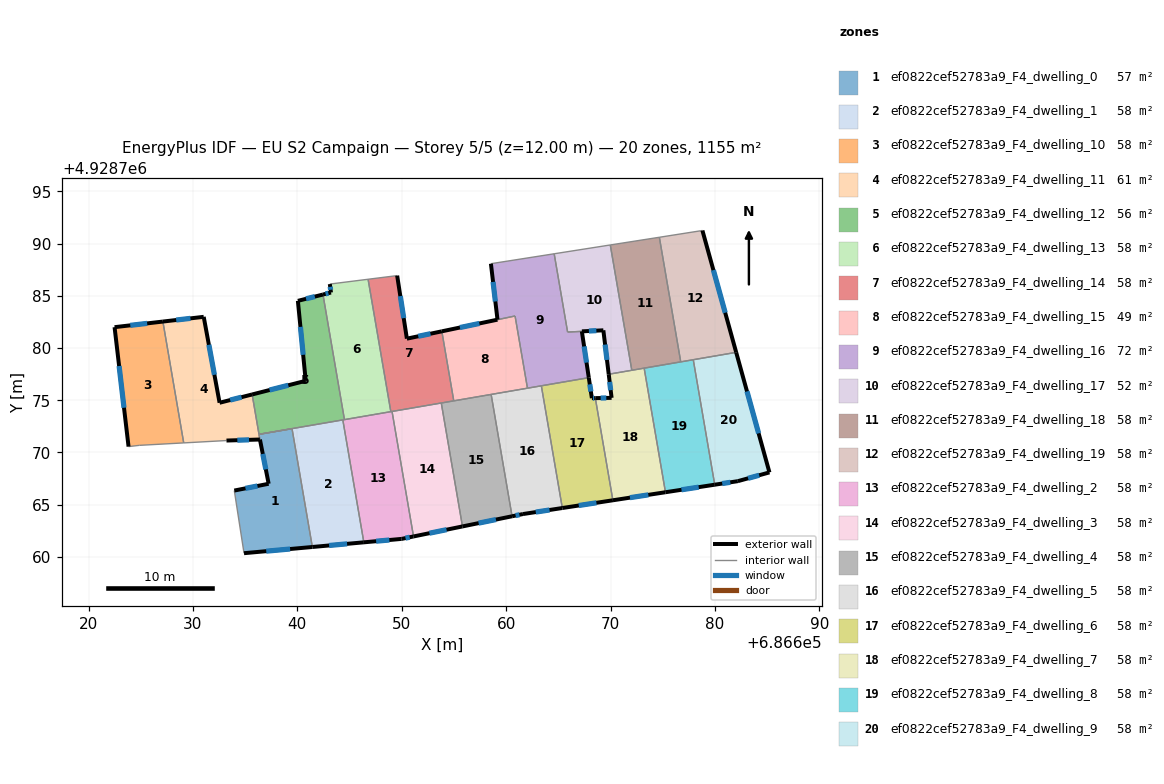
=== STOREY PLAN SPEC (per zone: floor XY polygon, exterior-wall plan segments, windows/doors) ===
zone 1: ef0822cef52783a9_F4_dwelling_0  (56.8 m²)
  floor: (686639.49, 4928772.28) (686641.44, 4928760.95) (686634.89, 4928760.35) (686633.96, 4928766.35) (686637.25, 4928767.00) (686636.32, 4928771.73)
  exterior wall: (686634.89, 4928760.35) – (686641.44, 4928760.95)  [6.6 m]
    window: (686637.02, 4928760.55) – (686639.31, 4928760.75)  [2.4 m²]
  exterior wall: (686637.25, 4928767.00) – (686633.96, 4928766.35)  [3.4 m]
    window: (686636.18, 4928766.79) – (686635.03, 4928766.56)  [1.2 m²]
  exterior wall: (686636.42, 4928771.24) – (686637.25, 4928767.00)  [4.3 m]
    window: (686636.69, 4928769.86) – (686636.98, 4928768.38)  [1.6 m²]
  interior walls: 4
zone 2: ef0822cef52783a9_F4_dwelling_1  (57.8 m²)
  floor: (686644.36, 4928773.12) (686646.37, 4928761.39) (686641.44, 4928760.95) (686639.49, 4928772.28)
  exterior wall: (686641.44, 4928760.95) – (686646.37, 4928761.39)  [5.0 m]
    window: (686643.04, 4928761.09) – (686644.77, 4928761.25)  [1.8 m²]
  interior walls: 3
zone 3: ef0822cef52783a9_F4_dwelling_10  (57.8 m²)
  floor: (686627.12, 4928782.54) (686629.12, 4928770.92) (686624.86, 4928770.68) (686623.83, 4928770.56) (686622.49, 4928782.00)
  exterior wall: (686627.12, 4928782.54) – (686622.49, 4928782.00)  [4.7 m]
    window: (686625.62, 4928782.36) – (686624.00, 4928782.18)  [1.7 m²]
  exterior wall: (686622.49, 4928782.00) – (686623.83, 4928770.56)  [11.5 m]
    window: (686622.93, 4928778.28) – (686623.40, 4928774.28)  [4.2 m²]
  interior walls: 3
zone 4: ef0822cef52783a9_F4_dwelling_11  (60.6 m²)
  floor: (686635.67, 4928775.56) (686636.33, 4928771.74) (686639.44, 4928772.28) (686639.49, 4928772.28) (686636.32, 4928771.73) (686636.41, 4928771.24) (686633.21, 4928771.14) (686629.12, 4928770.92) (686627.12, 4928782.54) (686631.03, 4928782.99) (686632.55, 4928774.76)
  exterior wall: (686633.21, 4928771.14) – (686636.41, 4928771.24)  [3.2 m]
    window: (686634.25, 4928771.17) – (686635.37, 4928771.21)  [1.2 m²]
  exterior wall: (686631.03, 4928782.99) – (686627.12, 4928782.54)  [3.9 m]
    window: (686629.76, 4928782.84) – (686628.39, 4928782.69)  [1.4 m²]
  exterior wall: (686632.55, 4928774.76) – (686631.03, 4928782.99)  [8.4 m]
    window: (686632.06, 4928777.44) – (686631.53, 4928780.32)  [3.1 m²]
  exterior wall: (686635.67, 4928775.56) – (686632.55, 4928774.76)  [3.2 m]
    window: (686634.66, 4928775.30) – (686633.57, 4928775.02)  [1.2 m²]
  interior walls: 7
zone 5: ef0822cef52783a9_F4_dwelling_12  (55.9 m²)
  floor: (686642.45, 4928785.13) (686644.51, 4928773.15) (686636.33, 4928771.74) (686635.67, 4928775.56) (686640.80, 4928776.86) (686640.05, 4928784.52)
  exterior wall: (686640.05, 4928784.52) – (686640.80, 4928776.86)  [7.7 m]
    window: (686640.30, 4928782.03) – (686640.56, 4928779.35)  [2.8 m²]
  exterior wall: (686642.45, 4928785.13) – (686640.05, 4928784.52)  [2.5 m]
    window: (686641.67, 4928784.93) – (686640.83, 4928784.72)  [0.9 m²]
  exterior wall: (686640.80, 4928776.86) – (686635.67, 4928775.56)  [5.3 m]
    window: (686639.13, 4928776.44) – (686637.34, 4928775.98)  [1.9 m²]
  interior walls: 6
zone 6: ef0822cef52783a9_F4_dwelling_13  (57.8 m²)
  floor: (686646.78, 4928786.59) (686648.95, 4928773.91) (686644.51, 4928773.15) (686642.45, 4928785.13) (686643.22, 4928785.32) (686643.11, 4928786.13)
  exterior wall: (686643.11, 4928786.13) – (686643.22, 4928785.32)  [0.8 m]
    window: (686643.15, 4928785.87) – (686643.19, 4928785.58)  [0.3 m²]
  exterior wall: (686643.22, 4928785.32) – (686642.45, 4928785.13)  [0.8 m]
    window: (686642.97, 4928785.26) – (686642.70, 4928785.19)  [0.3 m²]
  interior walls: 4
zone 7: ef0822cef52783a9_F4_dwelling_14  (57.8 m²)
  floor: (686649.56, 4928786.94) (686650.49, 4928780.90) (686653.84, 4928781.60) (686654.98, 4928774.94) (686648.95, 4928773.91) (686646.78, 4928786.59)
  exterior wall: (686650.49, 4928780.90) – (686649.56, 4928786.94)  [6.1 m]
    window: (686650.19, 4928782.87) – (686649.86, 4928784.98)  [2.2 m²]
  exterior wall: (686653.84, 4928781.60) – (686650.49, 4928780.90)  [3.4 m]
    window: (686652.75, 4928781.37) – (686651.58, 4928781.13)  [1.3 m²]
  interior walls: 6
zone 8: ef0822cef52783a9_F4_dwelling_15  (49.3 m²)
  floor: (686660.85, 4928783.07) (686662.04, 4928776.16) (686654.98, 4928774.94) (686653.84, 4928781.60)
  exterior wall: (686659.17, 4928782.72) – (686653.84, 4928781.60)  [5.4 m]
    window: (686657.43, 4928782.36) – (686655.57, 4928781.97)  [2.0 m²]
  interior walls: 5
zone 9: ef0822cef52783a9_F4_dwelling_16  (72.2 m²)
  floor: (686664.60, 4928789.03) (686665.89, 4928781.53) (686667.25, 4928781.60) (686667.92, 4928777.17) (686662.04, 4928776.16) (686660.85, 4928783.07) (686659.17, 4928782.72) (686658.54, 4928788.08)
  exterior wall: (686658.54, 4928788.08) – (686659.17, 4928782.72)  [5.4 m]
    window: (686658.75, 4928786.34) – (686658.97, 4928784.46)  [2.0 m²]
  exterior wall: (686667.92, 4928777.17) – (686667.25, 4928781.60)  [4.5 m]
    window: (686667.70, 4928778.61) – (686667.47, 4928780.16)  [1.6 m²]
  interior walls: 7
zone 10: ef0822cef52783a9_F4_dwelling_17  (51.8 m²)
  floor: (686669.98, 4928789.88) (686672.04, 4928777.87) (686669.83, 4928777.49) (686669.31, 4928781.70) (686665.89, 4928781.53) (686664.60, 4928789.03)
  exterior wall: (686669.31, 4928781.70) – (686669.83, 4928777.49)  [4.2 m]
    window: (686669.48, 4928780.33) – (686669.66, 4928778.86)  [1.6 m²]
  exterior wall: (686667.26, 4928781.60) – (686669.31, 4928781.70)  [2.1 m]
    window: (686667.93, 4928781.63) – (686668.64, 4928781.67)  [0.8 m²]
  interior walls: 5
zone 11: ef0822cef52783a9_F4_dwelling_18  (57.8 m²)
  floor: (686674.68, 4928790.61) (686676.72, 4928778.68) (686672.04, 4928777.87) (686669.98, 4928789.88)
  interior walls: 5
zone 12: ef0822cef52783a9_F4_dwelling_19  (57.8 m²)
  floor: (686678.80, 4928791.26) (686682.04, 4928779.59) (686676.72, 4928778.68) (686674.68, 4928790.61)
  exterior wall: (686682.04, 4928779.59) – (686678.80, 4928791.26)  [12.1 m]
    window: (686680.98, 4928783.39) – (686679.85, 4928787.47)  [4.4 m²]
  interior walls: 4
zone 13: ef0822cef52783a9_F4_dwelling_2  (57.8 m²)
  floor: (686649.07, 4928773.93) (686651.13, 4928761.96) (686649.99, 4928761.72) (686646.37, 4928761.39) (686644.36, 4928773.12)
  exterior wall: (686649.99, 4928761.72) – (686651.13, 4928761.96)  [1.2 m]
    window: (686650.36, 4928761.80) – (686650.76, 4928761.88)  [0.4 m²]
  exterior wall: (686646.37, 4928761.39) – (686649.99, 4928761.72)  [3.6 m]
    window: (686647.55, 4928761.50) – (686648.81, 4928761.62)  [1.3 m²]
  interior walls: 5
zone 14: ef0822cef52783a9_F4_dwelling_3  (57.8 m²)
  floor: (686653.79, 4928774.74) (686655.82, 4928762.92) (686651.13, 4928761.96) (686649.07, 4928773.93)
  exterior wall: (686651.13, 4928761.96) – (686655.82, 4928762.92)  [4.8 m]
    window: (686652.65, 4928762.27) – (686654.29, 4928762.60)  [1.8 m²]
  interior walls: 3
zone 15: ef0822cef52783a9_F4_dwelling_4  (57.8 m²)
  floor: (686658.56, 4928775.56) (686660.57, 4928763.89) (686655.82, 4928762.92) (686653.79, 4928774.74)
  exterior wall: (686655.82, 4928762.92) – (686660.57, 4928763.89)  [4.8 m]
    window: (686657.36, 4928763.23) – (686659.02, 4928763.57)  [1.8 m²]
  interior walls: 4
zone 16: ef0822cef52783a9_F4_dwelling_5  (57.8 m²)
  floor: (686663.37, 4928776.38) (686665.38, 4928764.68) (686661.61, 4928764.10) (686660.57, 4928763.89) (686658.56, 4928775.56)
  exterior wall: (686661.61, 4928764.10) – (686665.38, 4928764.68)  [3.8 m]
    window: (686662.84, 4928764.29) – (686664.16, 4928764.49)  [1.4 m²]
  exterior wall: (686660.57, 4928763.89) – (686661.61, 4928764.10)  [1.1 m]
    window: (686660.91, 4928763.96) – (686661.27, 4928764.03)  [0.4 m²]
  interior walls: 4
zone 17: ef0822cef52783a9_F4_dwelling_6  (57.8 m²)
  floor: (686667.92, 4928777.17) (686668.21, 4928775.20) (686668.54, 4928775.21) (686670.22, 4928765.42) (686665.38, 4928764.68) (686663.37, 4928776.38)
  exterior wall: (686668.21, 4928775.20) – (686667.92, 4928777.17)  [2.0 m]
    window: (686668.12, 4928775.84) – (686668.01, 4928776.53)  [0.7 m²]
  exterior wall: (686668.54, 4928775.21) – (686668.21, 4928775.20)  [0.3 m]
    window: (686668.44, 4928775.20) – (686668.32, 4928775.20)  [0.1 m²]
  exterior wall: (686665.38, 4928764.68) – (686670.22, 4928765.42)  [4.9 m]
    window: (686666.96, 4928764.92) – (686668.65, 4928765.18)  [1.8 m²]
  interior walls: 3
zone 18: ef0822cef52783a9_F4_dwelling_7  (57.8 m²)
  floor: (686673.22, 4928778.08) (686675.26, 4928766.19) (686670.22, 4928765.42) (686668.54, 4928775.21) (686670.10, 4928775.23) (686669.83, 4928777.49)
  exterior wall: (686669.83, 4928777.49) – (686670.10, 4928775.23)  [2.3 m]
    window: (686669.92, 4928776.76) – (686670.01, 4928775.97)  [0.8 m²]
  exterior wall: (686670.22, 4928765.42) – (686675.26, 4928766.19)  [5.1 m]
    window: (686671.86, 4928765.67) – (686673.62, 4928765.94)  [1.9 m²]
  exterior wall: (686670.10, 4928775.23) – (686668.54, 4928775.21)  [1.6 m]
    window: (686669.59, 4928775.22) – (686669.05, 4928775.21)  [0.6 m²]
  interior walls: 4
zone 19: ef0822cef52783a9_F4_dwelling_8  (57.8 m²)
  floor: (686677.92, 4928778.88) (686679.98, 4928766.91) (686675.26, 4928766.19) (686673.22, 4928778.08)
  exterior wall: (686675.26, 4928766.19) – (686679.98, 4928766.91)  [4.8 m]
    window: (686676.80, 4928766.43) – (686678.45, 4928766.68)  [1.8 m²]
  interior walls: 4
zone 20: ef0822cef52783a9_F4_dwelling_9  (57.8 m²)
  floor: (686682.04, 4928779.59) (686685.22, 4928768.09) (686682.19, 4928767.25) (686679.98, 4928766.91) (686677.92, 4928778.88)
  exterior wall: (686685.22, 4928768.09) – (686682.04, 4928779.59)  [11.9 m]
    window: (686684.18, 4928771.83) – (686683.07, 4928775.85)  [4.4 m²]
  exterior wall: (686682.19, 4928767.25) – (686685.22, 4928768.09)  [3.1 m]
    window: (686683.18, 4928767.52) – (686684.24, 4928767.82)  [1.2 m²]
  exterior wall: (686679.98, 4928766.91) – (686682.19, 4928767.25)  [2.2 m]
    window: (686680.70, 4928767.02) – (686681.47, 4928767.14)  [0.8 m²]
  interior walls: 2

=== DERIVED (storey summary) ===
Building: EU S2 Campaign
Storey: 5 of 5  (floor level z = 12.00 m)
Storey gross floor area: 1155.2 m²
Zones on this storey: 20
  - ef0822cef52783a9_F4_dwelling_0: floor 56.8 m²; exterior wall 14.2 m (42.7 m²); 3 window(s) 5.2 m²; WWR 12.2%
  - ef0822cef52783a9_F4_dwelling_1: floor 57.8 m²; exterior wall 5.0 m (14.9 m²); 1 window(s) 1.8 m²; WWR 12.2%
  - ef0822cef52783a9_F4_dwelling_10: floor 57.8 m²; exterior wall 16.2 m (48.5 m²); 2 window(s) 5.9 m²; WWR 12.2%
  - ef0822cef52783a9_F4_dwelling_11: floor 60.6 m²; exterior wall 18.7 m (56.2 m²); 4 window(s) 6.9 m²; WWR 12.2%
  - ef0822cef52783a9_F4_dwelling_12: floor 55.9 m²; exterior wall 15.5 m (46.4 m²); 3 window(s) 5.7 m²; WWR 12.2%
  - ef0822cef52783a9_F4_dwelling_13: floor 57.8 m²; exterior wall 1.6 m (4.8 m²); 2 window(s) 0.6 m²; WWR 12.2%
  - ef0822cef52783a9_F4_dwelling_14: floor 57.8 m²; exterior wall 9.5 m (28.6 m²); 2 window(s) 3.5 m²; WWR 12.2%
  - ef0822cef52783a9_F4_dwelling_15: floor 49.3 m²; exterior wall 5.4 m (16.3 m²); 1 window(s) 2.0 m²; WWR 12.2%
  - ef0822cef52783a9_F4_dwelling_16: floor 72.2 m²; exterior wall 9.9 m (29.6 m²); 2 window(s) 3.6 m²; WWR 12.2%
  - ef0822cef52783a9_F4_dwelling_17: floor 51.8 m²; exterior wall 6.3 m (18.9 m²); 2 window(s) 2.3 m²; WWR 12.2%
  - ef0822cef52783a9_F4_dwelling_18: floor 57.8 m²
  - ef0822cef52783a9_F4_dwelling_19: floor 57.8 m²; exterior wall 12.1 m (36.3 m²); 1 window(s) 4.4 m²; WWR 12.2%
  - ef0822cef52783a9_F4_dwelling_2: floor 57.8 m²; exterior wall 4.8 m (14.4 m²); 2 window(s) 1.8 m²; WWR 12.2%
  - ef0822cef52783a9_F4_dwelling_3: floor 57.8 m²; exterior wall 4.8 m (14.4 m²); 1 window(s) 1.8 m²; WWR 12.2%
  - ef0822cef52783a9_F4_dwelling_4: floor 57.8 m²; exterior wall 4.8 m (14.5 m²); 1 window(s) 1.8 m²; WWR 12.2%
  - ef0822cef52783a9_F4_dwelling_5: floor 57.8 m²; exterior wall 4.9 m (14.6 m²); 2 window(s) 1.8 m²; WWR 12.2%
  - ef0822cef52783a9_F4_dwelling_6: floor 57.8 m²; exterior wall 7.2 m (21.6 m²); 3 window(s) 2.6 m²; WWR 12.2%
  - ef0822cef52783a9_F4_dwelling_7: floor 57.8 m²; exterior wall 8.9 m (26.8 m²); 3 window(s) 3.3 m²; WWR 12.2%
  - ef0822cef52783a9_F4_dwelling_8: floor 57.8 m²; exterior wall 4.8 m (14.3 m²); 1 window(s) 1.8 m²; WWR 12.2%
  - ef0822cef52783a9_F4_dwelling_9: floor 57.8 m²; exterior wall 17.3 m (51.9 m²); 3 window(s) 6.3 m²; WWR 12.2%
Zone adjacency (shared interzone walls):
  - ef0822cef52783a9_F4_dwelling_0 ↔ ef0822cef52783a9_F4_dwelling_1
  - ef0822cef52783a9_F4_dwelling_0 ↔ ef0822cef52783a9_F4_dwelling_11
  - ef0822cef52783a9_F4_dwelling_1 ↔ ef0822cef52783a9_F4_dwelling_12
  - ef0822cef52783a9_F4_dwelling_1 ↔ ef0822cef52783a9_F4_dwelling_2
  - ef0822cef52783a9_F4_dwelling_10 ↔ ef0822cef52783a9_F4_dwelling_11
  - ef0822cef52783a9_F4_dwelling_11 ↔ ef0822cef52783a9_F4_dwelling_12
  - ef0822cef52783a9_F4_dwelling_12 ↔ ef0822cef52783a9_F4_dwelling_13
  - ef0822cef52783a9_F4_dwelling_12 ↔ ef0822cef52783a9_F4_dwelling_2
  - ef0822cef52783a9_F4_dwelling_13 ↔ ef0822cef52783a9_F4_dwelling_14
  - ef0822cef52783a9_F4_dwelling_13 ↔ ef0822cef52783a9_F4_dwelling_2
  - ef0822cef52783a9_F4_dwelling_14 ↔ ef0822cef52783a9_F4_dwelling_15
  - ef0822cef52783a9_F4_dwelling_14 ↔ ef0822cef52783a9_F4_dwelling_2
  - ef0822cef52783a9_F4_dwelling_14 ↔ ef0822cef52783a9_F4_dwelling_3
  - ef0822cef52783a9_F4_dwelling_14 ↔ ef0822cef52783a9_F4_dwelling_4
  - ef0822cef52783a9_F4_dwelling_15 ↔ ef0822cef52783a9_F4_dwelling_16
  - ef0822cef52783a9_F4_dwelling_15 ↔ ef0822cef52783a9_F4_dwelling_4
  - ef0822cef52783a9_F4_dwelling_15 ↔ ef0822cef52783a9_F4_dwelling_5
  - ef0822cef52783a9_F4_dwelling_16 ↔ ef0822cef52783a9_F4_dwelling_17
  - ef0822cef52783a9_F4_dwelling_16 ↔ ef0822cef52783a9_F4_dwelling_5
  - ef0822cef52783a9_F4_dwelling_16 ↔ ef0822cef52783a9_F4_dwelling_6
  - ef0822cef52783a9_F4_dwelling_17 ↔ ef0822cef52783a9_F4_dwelling_18
  - ef0822cef52783a9_F4_dwelling_17 ↔ ef0822cef52783a9_F4_dwelling_7
  - ef0822cef52783a9_F4_dwelling_18 ↔ ef0822cef52783a9_F4_dwelling_19
  - ef0822cef52783a9_F4_dwelling_18 ↔ ef0822cef52783a9_F4_dwelling_7
  - ef0822cef52783a9_F4_dwelling_18 ↔ ef0822cef52783a9_F4_dwelling_8
  - ef0822cef52783a9_F4_dwelling_19 ↔ ef0822cef52783a9_F4_dwelling_8
  - ef0822cef52783a9_F4_dwelling_19 ↔ ef0822cef52783a9_F4_dwelling_9
  - ef0822cef52783a9_F4_dwelling_2 ↔ ef0822cef52783a9_F4_dwelling_3
  - ef0822cef52783a9_F4_dwelling_3 ↔ ef0822cef52783a9_F4_dwelling_4
  - ef0822cef52783a9_F4_dwelling_4 ↔ ef0822cef52783a9_F4_dwelling_5
  - ef0822cef52783a9_F4_dwelling_5 ↔ ef0822cef52783a9_F4_dwelling_6
  - ef0822cef52783a9_F4_dwelling_6 ↔ ef0822cef52783a9_F4_dwelling_7
  - ef0822cef52783a9_F4_dwelling_7 ↔ ef0822cef52783a9_F4_dwelling_8
  - ef0822cef52783a9_F4_dwelling_8 ↔ ef0822cef52783a9_F4_dwelling_9